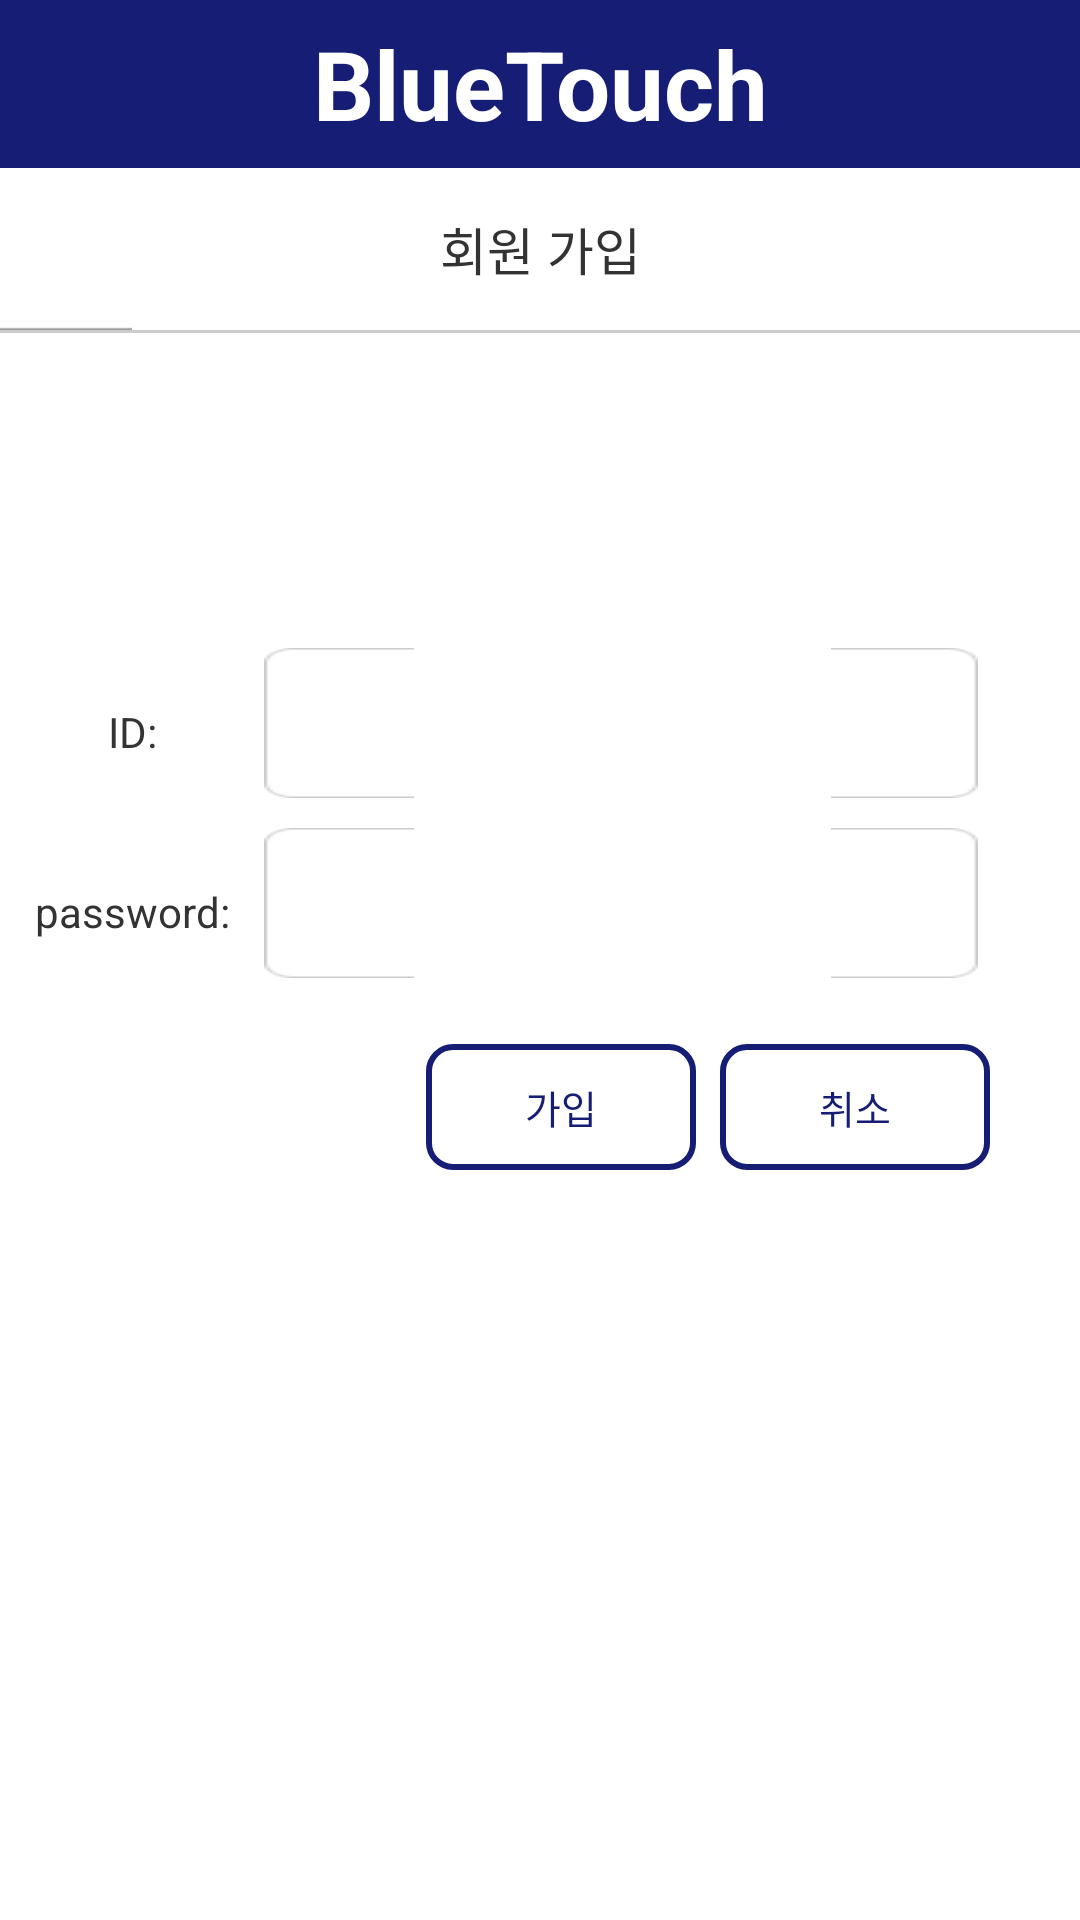

Reconstruct the res/layout file that produces this screen, plus the resources it refers to.
<!-- AndroidManifest.xml: activity theme android:Theme.NoTitleBar.Fullscreen -->
<!-- res/layout/activity_join.xml -->
<?xml version="1.0" encoding="utf-8"?>
<LinearLayout xmlns:android="http://schemas.android.com/apk/res/android"
    android:layout_width="match_parent"
    android:layout_height="match_parent"
    android:background="#ffffff"
    android:orientation="vertical">

    <LinearLayout
        android:layout_width="match_parent"
        android:layout_height="56dp"
        android:background="#02fefa">

        <TextView
            android:layout_width="match_parent"
            android:layout_height="match_parent"
            android:layout_gravity="center"
            android:background="#161d75"
            android:gravity="center"
            android:text="BlueTouch"
            android:textColor="#ffffff"
            android:textSize="32dp"
            android:textStyle="bold" />

    </LinearLayout>

    <TextView
        android:layout_width="match_parent"
        android:layout_height="54dp"
        android:layout_gravity="center"
        android:background="@drawable/nav_title_bg"
        android:gravity="center"
        android:text="회원 가입"
        android:textColor="#333333"
        android:textSize="17dp" />

    <View
        android:layout_width="match_parent"
        android:layout_height="1dp"
        android:background="#cccccc" />


    <LinearLayout
        android:layout_width="match_parent"
        android:layout_height="wrap_content"
        android:layout_marginLeft="10dp"
        android:layout_marginTop="105dp"
        android:orientation="horizontal"
        android:weightSum="5">

        <TextView
            android:id="@+id/textView3"
            android:layout_width="0dp"
            android:layout_height="wrap_content"
            android:layout_weight="1"
            android:gravity="center"
            android:text="ID:"
            android:textColor="#333333"
            android:textSize="14dp" />

        <EditText
            android:id="@+id/edtid"
            android:layout_width="0dp"
            android:layout_height="50dp"
            android:layout_marginLeft="10dp"
            android:layout_weight="3.5"
            android:background="@drawable/ip01"
            android:ems="10"
            android:inputType="textPersonName" />

    </LinearLayout>


    <LinearLayout
        android:layout_width="match_parent"
        android:layout_height="wrap_content"
        android:layout_marginLeft="10dp"
        android:layout_marginTop="10dp"
        android:orientation="horizontal"
        android:weightSum="5">

        <TextView
            android:id="@+id/textView4"
            android:layout_width="0dp"
            android:layout_height="wrap_content"
            android:layout_weight="1"
            android:gravity="center"
            android:text="password:"
            android:textColor="#333333"
            android:textSize="14dp" />

        <EditText
            android:id="@+id/edtpassward"
            android:layout_width="0dp"
            android:layout_height="50dp"
            android:layout_marginLeft="10dp"
            android:layout_weight="3.5"
            android:background="@drawable/ip01"
            android:ems="10"
            android:inputType="textPersonName" />

    </LinearLayout>

    <LinearLayout
        android:layout_width="match_parent"
        android:layout_height="wrap_content"
        android:layout_marginTop="22dp"
        android:gravity="right"
        android:orientation="horizontal">

        <Button
            android:id="@+id/register"
            android:layout_width="90dp"
            android:layout_height="42dp"
            android:layout_gravity="top|center_horizontal"
            android:background="@drawable/button_background"
            android:text="가입"
            android:textColor="@color/join2_btn_color"
            android:textSize="13dp" />

        <Button
            android:id="@+id/cancel"
            android:layout_width="90dp"
            android:layout_height="42dp"
            android:layout_marginLeft="8dp"
            android:layout_marginRight="30dp"
            android:background="@drawable/button_background"
            android:text="취소"
            android:textColor="@color/join2_btn_color"
            android:textSize="13dp" />
    </LinearLayout>
</LinearLayout>
<!-- resources referenced by this layout -->
<resources>
  <!-- drawable button_background (drawable) -->
  <?xml version="1.0" encoding="utf-8"?>
  <selector xmlns:android="http://schemas.android.com/apk/res/android">
      <item android:state_enabled="true" android:state_pressed="true">
          <shape>
              <solid android:color="#161d75"/>
              <corners android:radius="8dp"/>
          </shape>
      </item>
      <item android:state_enabled="true" android:state_pressed="false">
          <shape>
              <solid android:color="#ffffff"/>
              <corners android:radius="8dp"/>
              <stroke
                  android:width="2dp"
                  android:color="#161d75"/>
          </shape>
      </item>
  
  </selector>
</resources>
